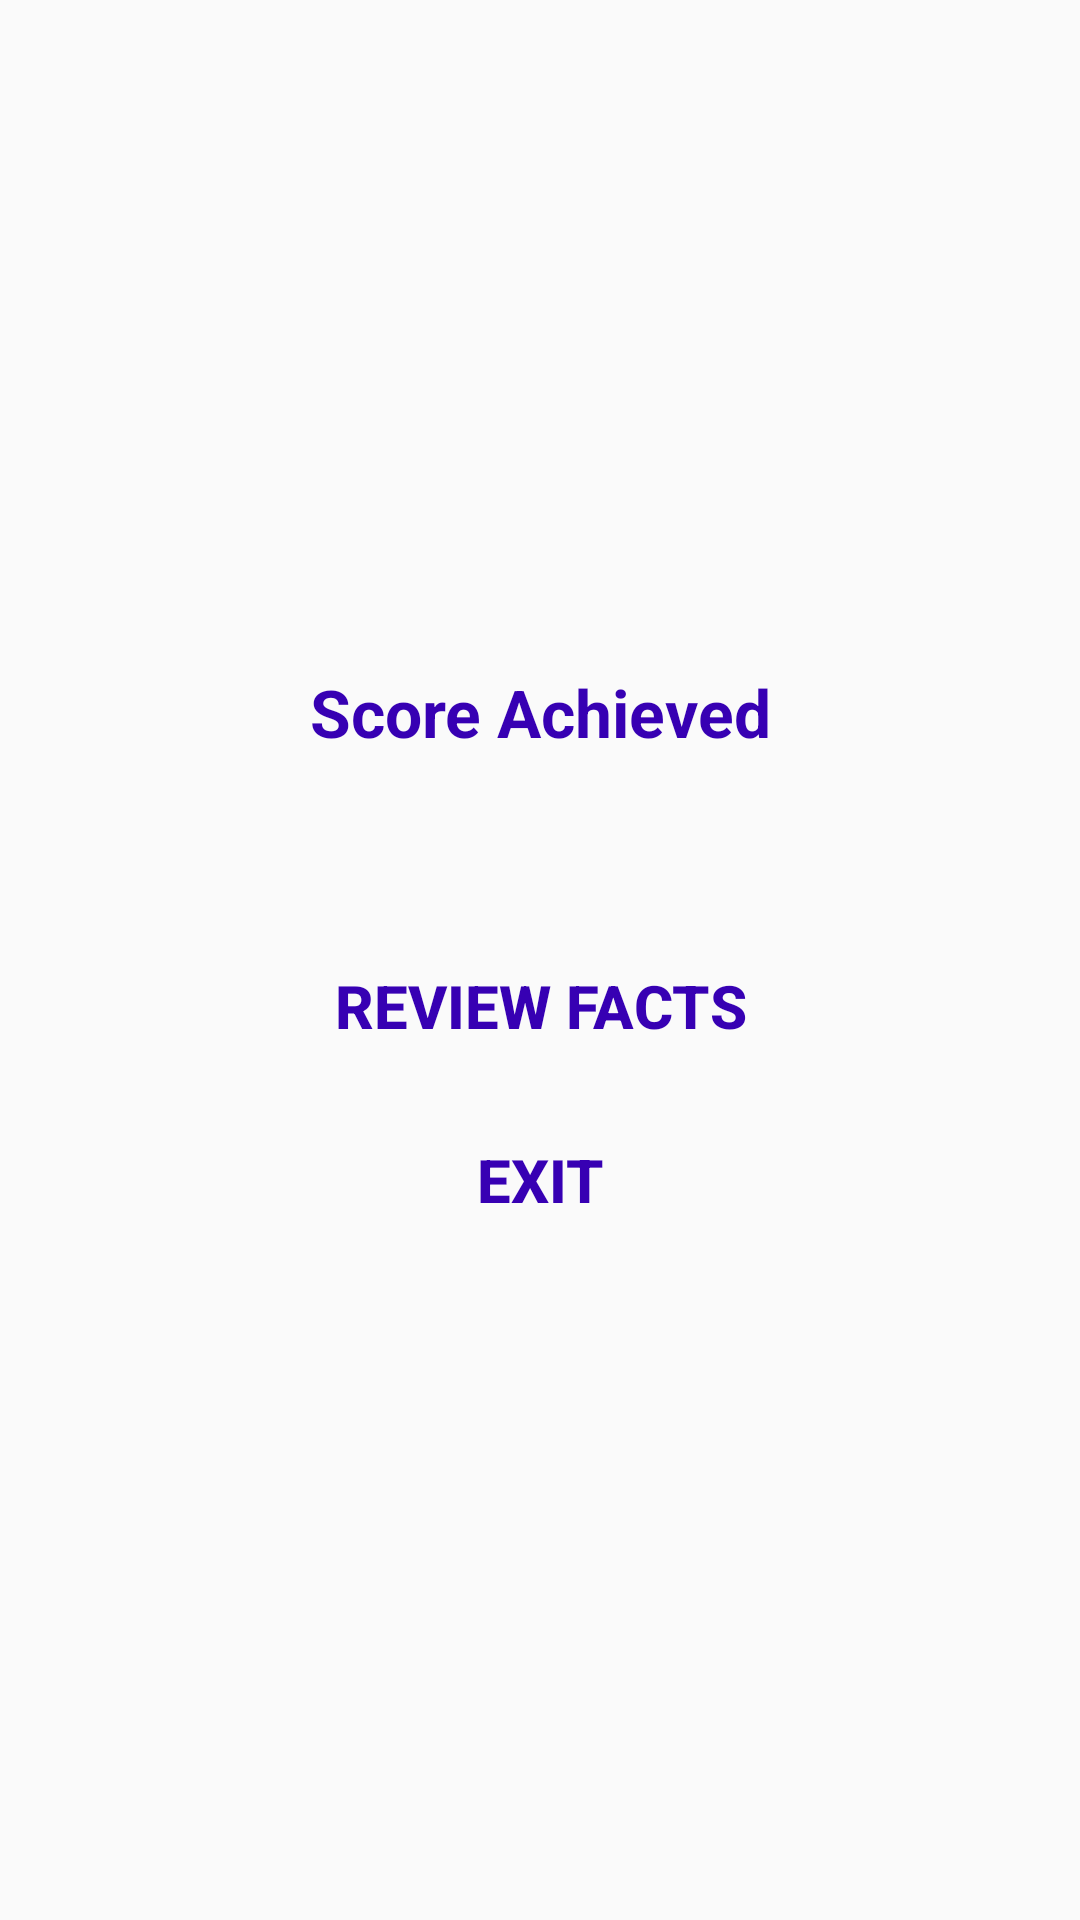

This screen was rendered from an Android layout file. Write that file and the resources it references.
<!-- AndroidManifest.xml: application theme Theme.Assignment220 -->
<!-- res/layout/act_score.xml -->
<?xml version="1.0" encoding="utf-8"?>
<LinearLayout xmlns:android="http://schemas.android.com/apk/res/android"
    android:orientation="vertical"
    android:padding="24dp"
    android:gravity="center"
    android:background="@drawable/background"
    android:layout_width="match_parent"
    android:layout_height="match_parent">

    
    <LinearLayout
        android:layout_width="385dp"
        android:layout_height="588dp"
        android:background="@drawable/drawable"
        android:elevation="15dp"
        android:gravity="center"
        android:orientation="vertical"
        android:padding="29dp">

        
        <TextView
            android:id="@+id/txtScore"
            android:layout_width="wrap_content"
            android:layout_height="wrap_content"
            android:background="@drawable/background"
            android:text="Score Achieved"
            android:textColor="@color/purple_700"
            android:textSize="22dp"
            android:textStyle="bold" />

        
        <TextView
            android:id="@+id/txtFinal_Answer"
            android:layout_width="wrap_content"
            android:layout_height="wrap_content"
            android:layout_marginTop="20dp"
            android:background="@drawable/background"
            android:text=""
            android:textColor="@color/purple_700"
            android:textSize="22dp"
            android:textStyle="bold" />

        
        <Button
            android:id="@+id/btnReview_Button"
            android:layout_width="wrap_content"
            android:layout_height="wrap_content"
            android:layout_marginTop="10dp"
            android:background="@drawable/background"
            android:text="Review Facts"
            android:textColor="@color/purple_700"
            android:textSize="20dp"
            android:textStyle="bold" />

        
        <Button
            android:id="@+id/btnExit_Button"
            android:layout_width="wrap_content"
            android:layout_height="wrap_content"
            android:layout_marginTop="10dp"
            android:background="@drawable/background"
            android:text="Exit"
            android:textColor="@color/purple_700"
            android:textSize="20dp"
            android:textStyle="bold" />


    </LinearLayout>

</LinearLayout>
<!-- resources referenced by this layout -->
<resources>
  <style name="Theme.Assignment220" parent="android:Theme.Material.Light.NoActionBar" />
  <!-- not gathered from this repository: default colours our renderer supplied (Android Studio template values) -->
  <color name="purple_700">#FF3700B3</color>
</resources>
